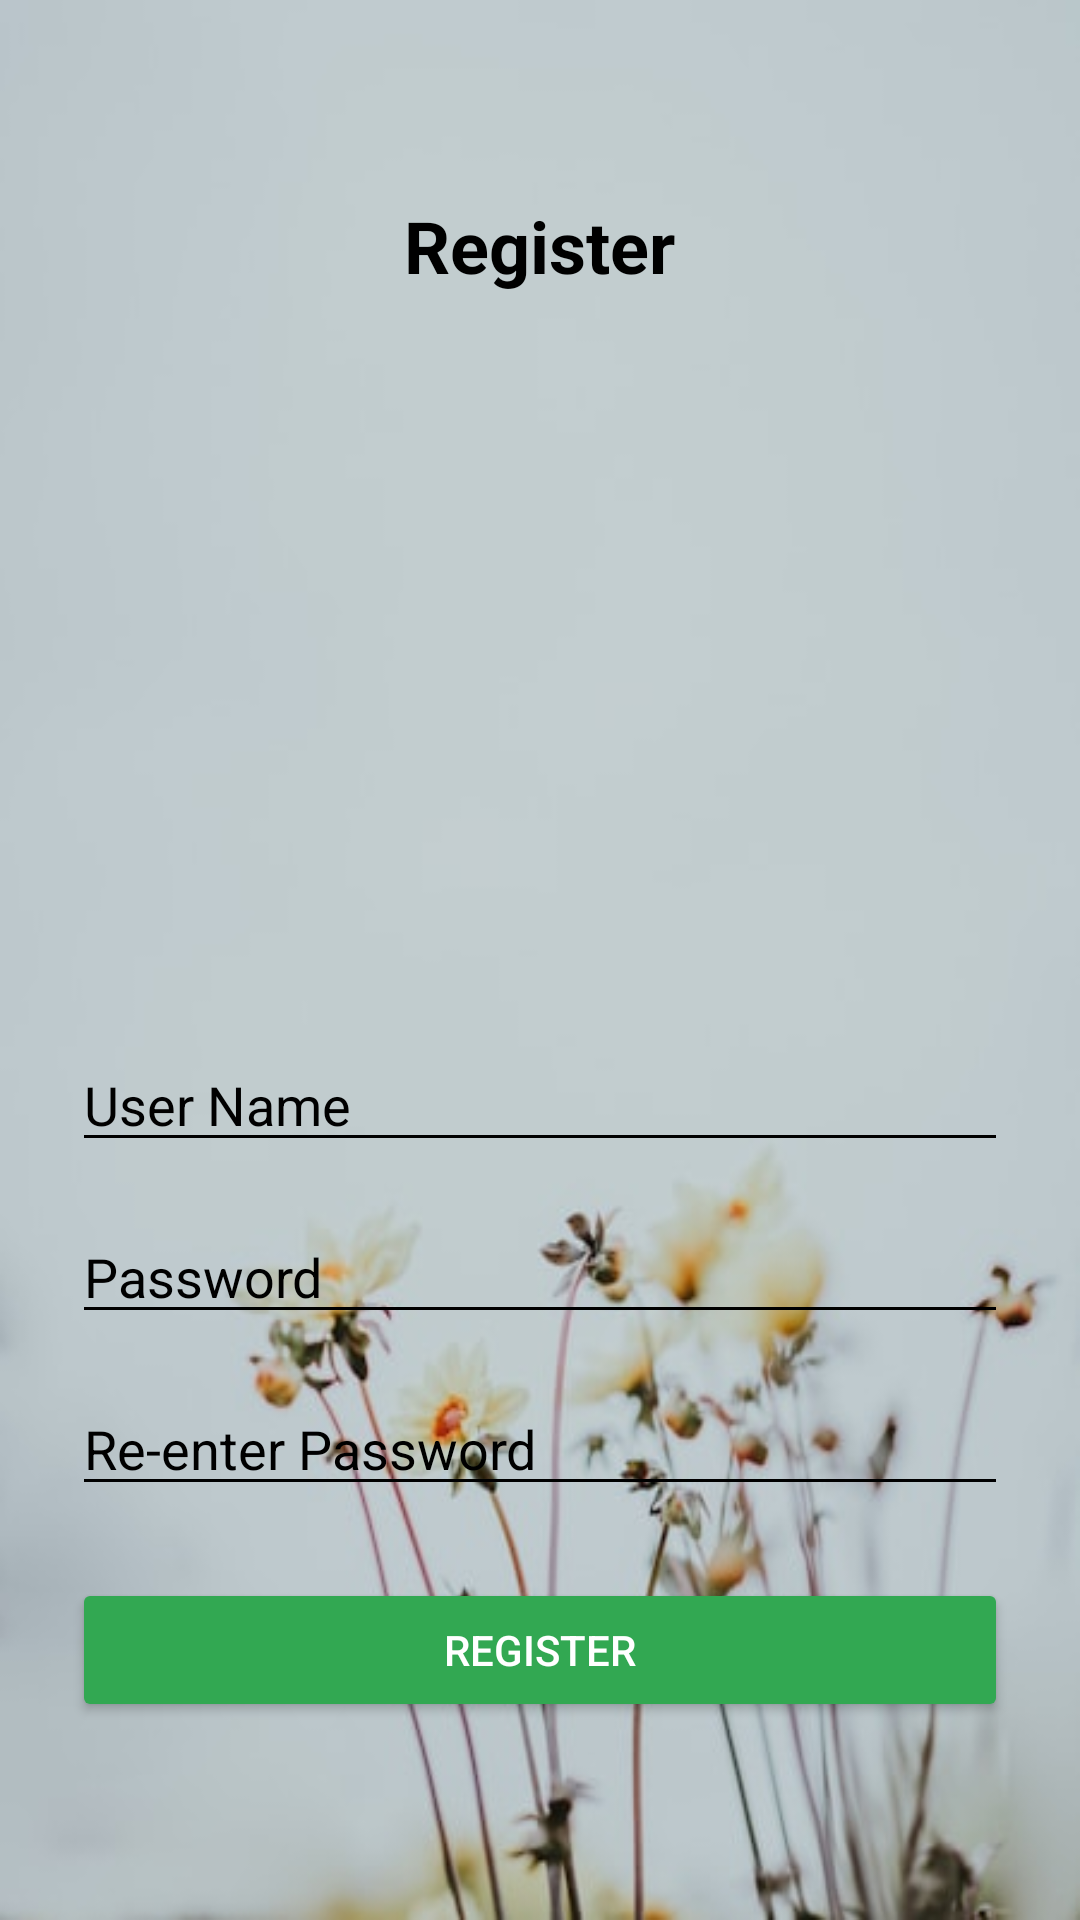

This screen was rendered from an Android layout file. Write that file and the resources it references.
<!-- AndroidManifest.xml: application theme Theme.Planatory -->
<!-- res/layout/activity_register.xml -->
<LinearLayout xmlns:android="http://schemas.android.com/apk/res/android"
    android:layout_width="match_parent"
    android:layout_height="match_parent"
    android:orientation="vertical"
    android:gravity="center"
    android:padding="24dp"
    android:background="@drawable/swap">

    
    <TextView
        android:id="@+id/registerTitle"
        android:layout_width="wrap_content"
        android:layout_height="wrap_content"
        android:text="Register"
        android:textSize="24sp"
        android:textStyle="bold"
        android:textColor="#000000"
        android:layout_marginBottom="32dp" />

    <ImageView
        android:id="@+id/homeImage"
        android:layout_width="match_parent"
        android:layout_height="200dp"
        android:layout_below="@id/welcomeText"
        android:layout_marginTop="16dp"
        android:scaleType="fitCenter"
        android:adjustViewBounds="true"
        android:src="@drawable/homeimg" />

    
    <EditText
        android:id="@+id/registerUsernameInput"
        android:layout_width="match_parent"
        android:layout_height="wrap_content"
        android:hint="User Name"
        android:backgroundTint="#000000"
        android:textColor="#000000"
        android:textColorHint="#000000"
        android:inputType="textPersonName"
        android:layout_marginBottom="16dp" />

    
    <EditText
        android:id="@+id/registerPasswordInput"
        android:layout_width="match_parent"
        android:layout_height="wrap_content"
        android:hint="Password"
        android:backgroundTint="#000000"
        android:textColor="#000000"
        android:textColorHint="#000000"
        android:inputType="textPassword"
        android:layout_marginBottom="16dp" />

    
    <EditText
        android:id="@+id/reEnterPasswordInput"
        android:layout_width="match_parent"
        android:layout_height="wrap_content"
        android:hint="Re-enter Password"
        android:backgroundTint="#000000"
        android:textColor="#000000"
        android:textColorHint="#000000"
        android:inputType="textPassword"
        android:layout_marginBottom="24dp" />

    
    <Button
        android:id="@+id/registerSubmitBtn"
        android:layout_width="match_parent"
        android:layout_height="wrap_content"
        android:backgroundTint="#32a852"
        android:textColor="#FFFFFF"
        android:text="Register" />
</LinearLayout>
<!-- resources referenced by this layout -->
<resources>
  <!-- drawable swap: jpeg bitmap (drawable, 21383 bytes) -->
  <style name="Theme.Planatory" parent="Base.Theme.Planatory" />
  <style name="Base.Theme.Planatory" parent="Theme.Material3.DayNight.NoActionBar">
          
          
      </style>
</resources>
